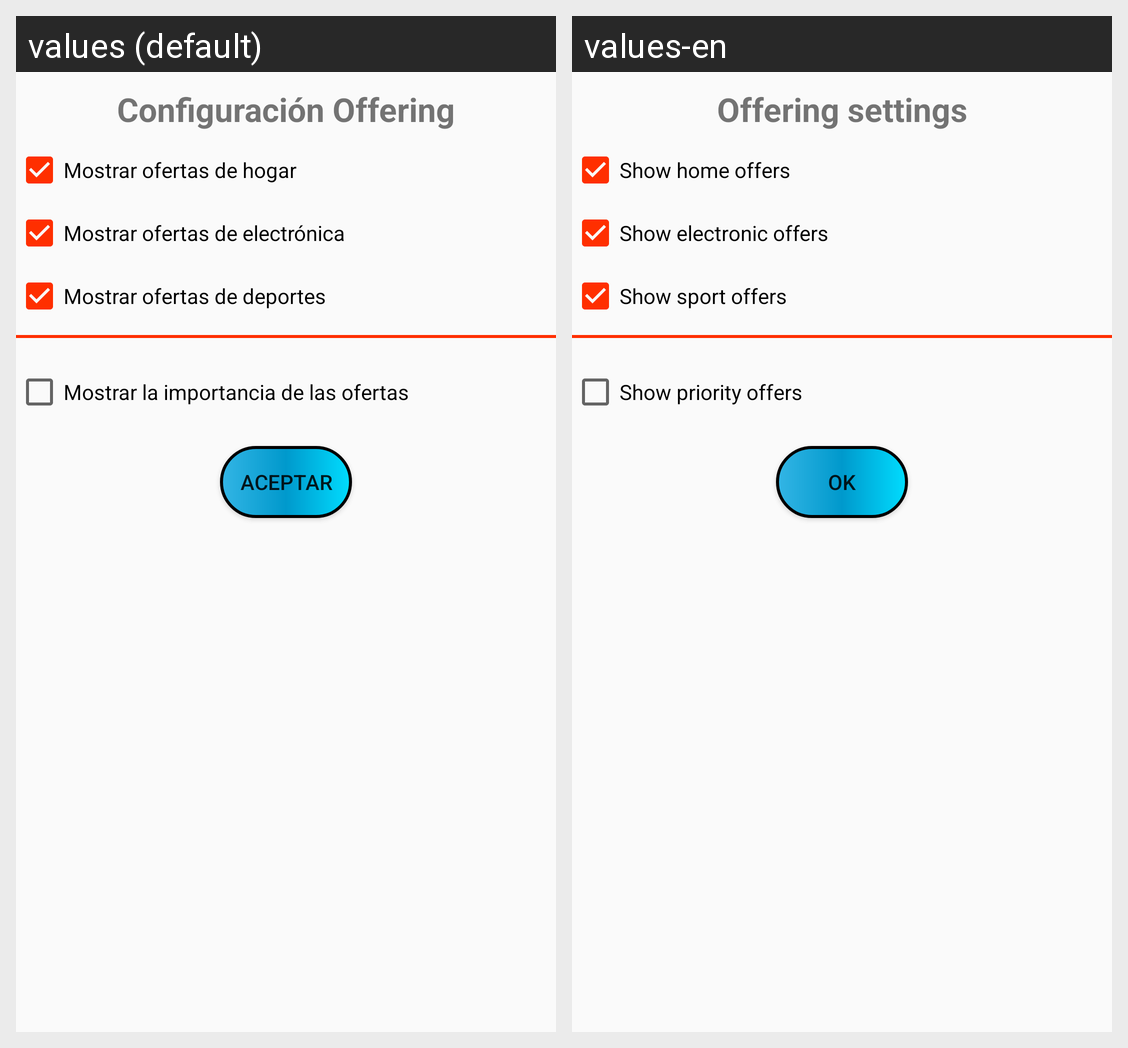

For this localized Android screen grid, give each drawn string resource with its value in every locale shown.
Android screen res/layout/activity_home.xml rendered under 2 locales, left to right: values (default), values-en. Device: Nexus 5 (rendered at 1080×1920; each locale shown at half size, 540×960, under a caption strip naming it); theme AppTheme.
Strings drawn on this screen, with the default value and each locale's value (text and hints the layout hard-codes, and strings that could not be matched under every locale, appear in the picture but are not listed):

tvTitle_text
  values: Configuración Offering
  values-en: Offering settings

cbHomeOffers_text
  values: Mostrar ofertas de hogar
  values-en: Show home offers

cbElectronicOffers_text
  values: Mostrar ofertas de electrónica
  values-en: Show electronic offers

cbSportsOffers_text
  values: Mostrar ofertas de deportes
  values-en: Show sport offers

cbPriorityOffers_text
  values: Mostrar la importancia de las ofertas
  values-en: Show priority offers

btFilter_text
  values: Aceptar
  values-en: Ok
